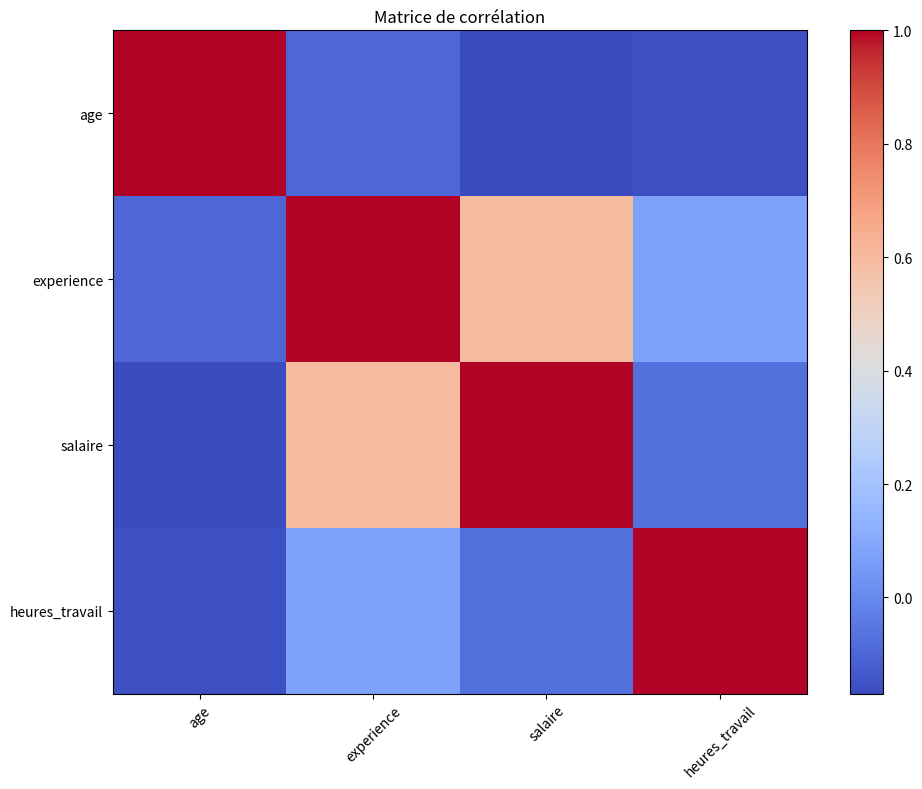

Recreate this plot in Python.
# =================================================
# Module 24 : EDA Corrélations - SOLUTION
# =================================================

import pandas as pd
import numpy as np
import matplotlib.pyplot as plt

np.random.seed(42)
n = 100
df = pd.DataFrame({
    'age': np.random.randint(20, 60, n),
    'experience': np.random.randint(0, 30, n),
    'salaire': np.random.normal(45000, 15000, n),
    'heures_travail': np.random.normal(40, 5, n)
})
df['salaire'] = df['salaire'] + df['experience'] * 1000

# Exercice 1 : Matrice de corrélation
correlation_matrix = df.corr()
print("Matrice de corrélation:\n", correlation_matrix)


# Exercice 2 : Corrélations fortes
mask = np.triu(np.ones_like(correlation_matrix, dtype=bool), k=1)
fortes = correlation_matrix.where(mask)
fortes_correlations = fortes[fortes.abs() > 0.5].stack()
print("Corrélations fortes:\n", fortes_correlations)


# Exercice 3 : Heatmap de corrélation
plt.figure(figsize=(10, 8))
plt.imshow(correlation_matrix, cmap='coolwarm', aspect='auto')
plt.colorbar()
plt.xticks(range(len(correlation_matrix.columns)), correlation_matrix.columns, rotation=45)
plt.yticks(range(len(correlation_matrix.columns)), correlation_matrix.columns)
plt.title('Matrice de corrélation')
plt.tight_layout()
plt.savefig('heatmap_correlation.png')
plt.close()


# Exercice 4 : Corrélation de Spearman
spearman_corr = df.corr(method='spearman')
print("Corrélation de Spearman:\n", spearman_corr)
